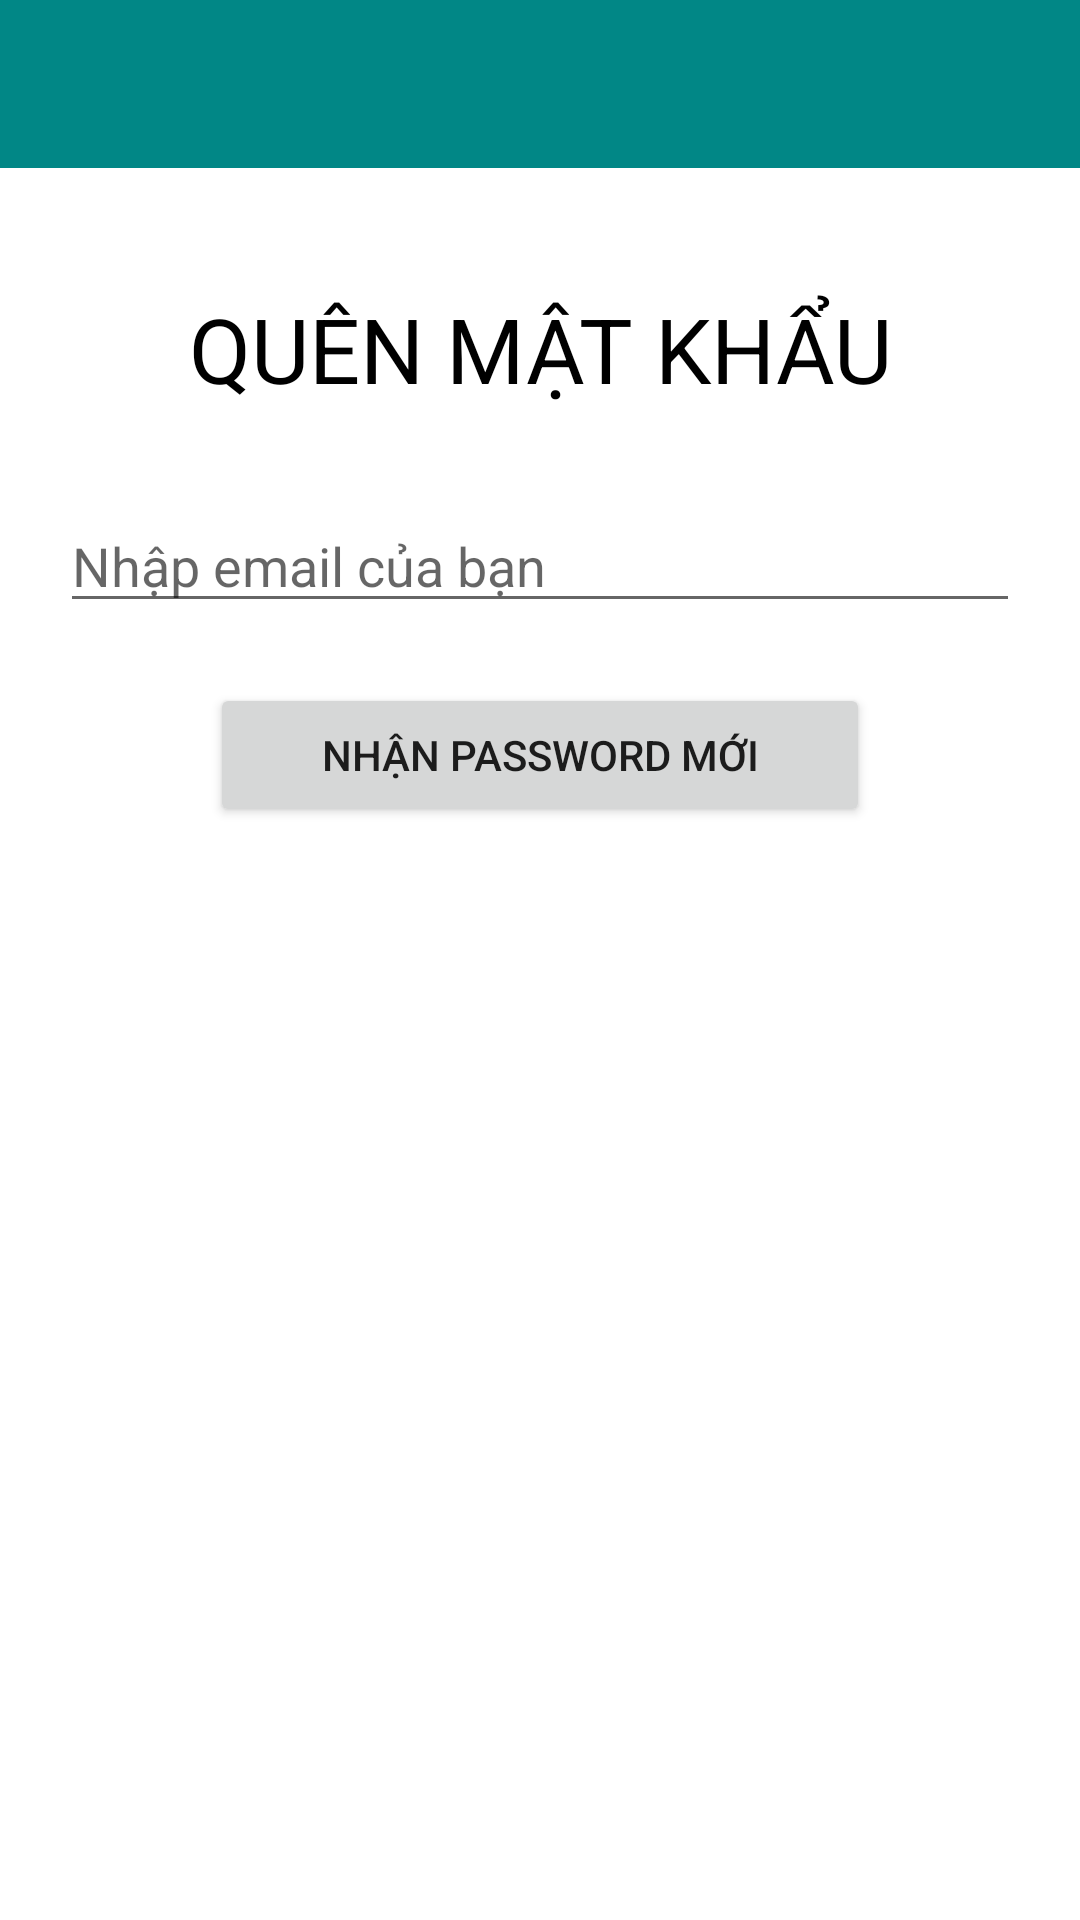

Layout XML and referenced resources for this Android screen:
<!-- AndroidManifest.xml: application theme Theme.TestPBL4 -->
<!-- res/layout/activity_forgot_password.xml -->
<?xml version="1.0" encoding="utf-8"?>
<LinearLayout xmlns:android="http://schemas.android.com/apk/res/android"
    xmlns:app="http://schemas.android.com/apk/res-auto"
    xmlns:tools="http://schemas.android.com/tools"
    android:layout_width="match_parent"
    android:layout_height="match_parent"
    tools:context=".ForgotPasswordActivity"
    android:orientation="vertical">

    <androidx.appcompat.widget.Toolbar
        android:id="@+id/toolBar"
        android:layout_width="match_parent"
        android:layout_height="?attr/actionBarSize"
        android:background="@color/teal_700"
        />

    <TextView
        android:id="@+id/titleForgotPassword"
        android:layout_width="match_parent"
        android:layout_height="wrap_content"
        android:text="QUÊN MẬT KHẨU"
        android:textSize="30sp"
        android:textColor="@color/black"
        android:layout_marginTop="40dp"
        android:gravity="center"/>

    <EditText
        android:id="@+id/txtEmailFP"
        android:layout_width="match_parent"
        android:layout_height="wrap_content"
        android:layout_marginTop="30dp"
        android:layout_marginRight="20dp"
        android:layout_marginLeft="20dp"
        android:drawableLeft="@drawable/ic_baseline_email_24"
        android:drawablePadding="10dp"
        android:hint="Nhập email của bạn"/>

    <Button
        android:id="@+id/btnSendPassToEmail"
        android:layout_width="match_parent"
        android:layout_height="wrap_content"
        android:layout_marginLeft="70dp"
        android:layout_marginRight="70dp"
        android:layout_marginTop="20dp"
        android:text="Nhận password mới"/>

</LinearLayout>
<!-- resources referenced by this layout -->
<resources>
  <color name="black">#FF000000</color>
  <color name="teal_700">#FF018786</color>
  <style name="Theme.TestPBL4" parent="Theme.MaterialComponents.DayNight.DarkActionBar">
          
          <item name="colorPrimary">@color/purple_500</item>
          <item name="colorPrimaryVariant">@color/purple_700</item>
          <item name="colorOnPrimary">@color/white</item>
          
          <item name="colorSecondary">@color/teal_200</item>
          <item name="colorSecondaryVariant">@color/teal_700</item>
          <item name="colorOnSecondary">@color/black</item>
          
          <item name="android:statusBarColor" tools:targetApi="l">?attr/colorPrimaryVariant</item>
          
      </style>
  <color name="purple_500">#FF6200EE</color>
  <color name="purple_700">#FF3700B3</color>
  <color name="white">#FFFFFFFF</color>
  <color name="teal_200">#FF03DAC5</color>
</resources>
